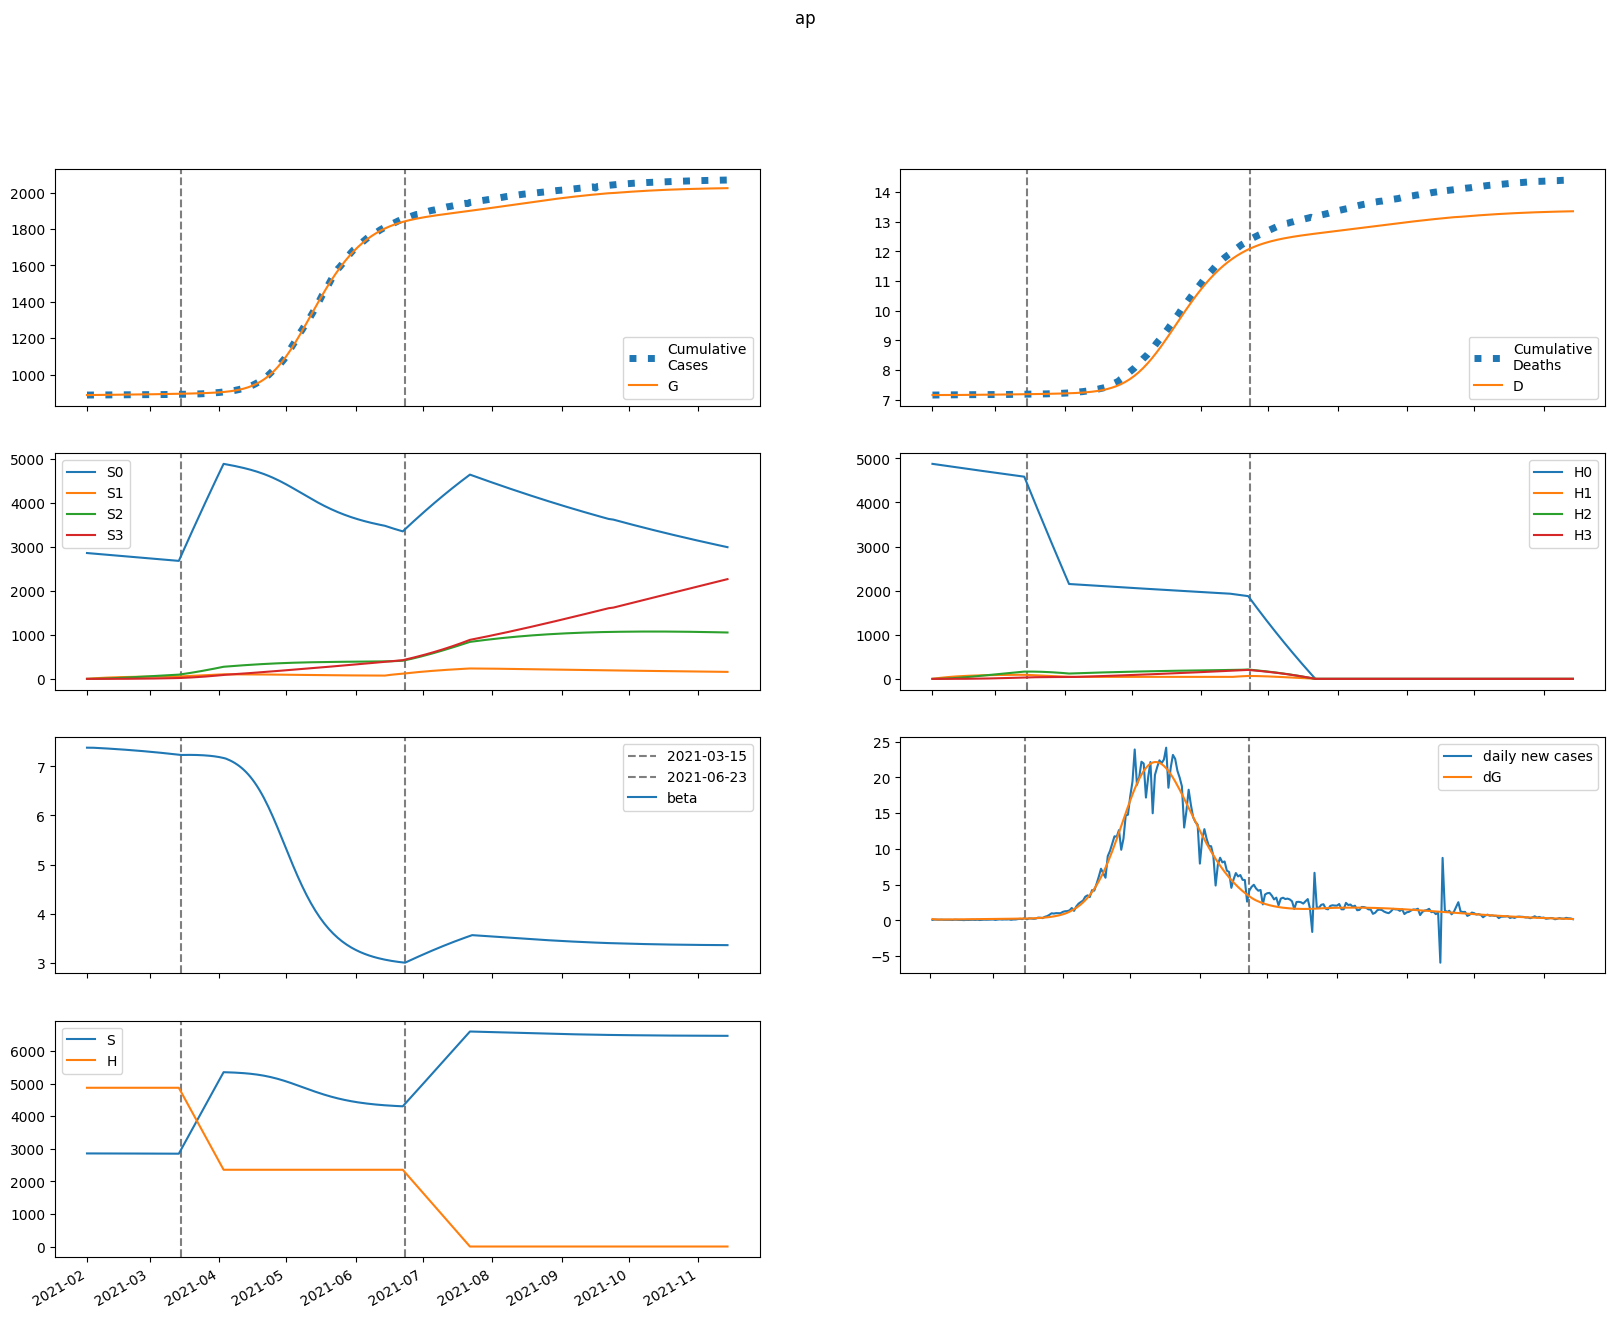

Values plotted in this chart, from the file beside it:
series, 2021-02-01, 2021-02-02, 2021-02-03, 2021-02-04, 2021-02-05, 2021-02-06, 2021-02-07, 2021-02-08, 2021-02-09, 2021-02-10, 2021-02-11, 2021-02-12, 2021-02-13, 2021-02-14, 2021-02-15, 2021-02-16, 2021-02-17, 2021-02-18, 2021-02-19, 2021-02-20, 2021-02-21, 2021-02-22, 2021-02-23
S, 2858414, 2858410, 2858323, 2858207, 2858079, 2857945, 2857807, 2857666, 2857521, 2857372, 2857220, 2857064, 2856904, 2856741, 2856573, 2856402, 2856227, 2856047, 2855864, 2855676, 2855484, 2855288, 2855087
E, 722.4, 525.9, 467.6, 454.5, 456.4, 463.7, 473.2, 483.7, 494.8, 506.4, 518.5, 530.9, 543.6, 556.6, 569.9, 583.5, 597.3, 611.3, 625.6, 640.1, 654.9, 669.8, 684.9
I, 7.488, 184.5, 242.3, 262.7, 271.7, 277.6, 283, 288.7, 294.6, 301, 307.8, 314.9, 322.2, 329.8, 337.7, 345.7, 353.9, 362.3, 370.9, 379.6, 388.5, 397.6, 406.7
A, 0.832, 20.67, 31.09, 37.82, 42.84, 46.91, 50.37, 53.39, 56.11, 58.58, 60.89, 63.06, 65.15, 67.17, 69.15, 71.09, 73.03, 74.96, 76.89, 78.84, 80.79, 82.76, 84.76
IH, 0.0, 1.498, 38.18, 80.92, 121.3, 157.5, 189.4, 217.6, 242.8, 265.3, 285.8, 304.5, 321.8, 338, 353.3, 367.9, 381.9, 395.5, 408.7, 421.6, 434.3, 446.9, 459.5
IN, 1.473, 2.688, 38.52, 79.44, 117.2, 150.1, 178.4, 202.8, 224, 242.6, 259.3, 274.3, 288.1, 301, 313, 324.5, 335.6, 346.3, 356.8, 367.2, 377.4, 387.6, 397.8
D, 7153, 7153, 7153, 7153, 7153, 7153, 7154, 7154, 7154, 7155, 7155, 7156, 7156, 7157, 7157, 7158, 7158, 7159, 7160, 7160, 7161, 7162, 7162
R, 0.0, 0.425, 5.252, 23.89, 57.39, 104.5, 163.6, 233, 311.6, 398.1, 491.7, 591.8, 697.7, 809, 925.3, 1046, 1172, 1302, 1437, 1575, 1718, 1865, 2016
G, 887836, 888016, 888147, 888264, 888377, 888491, 888606, 888724, 888844, 888968, 889094, 889223, 889355, 889491, 889630, 889772, 889917, 890066, 890218, 890374, 890534, 890697, 890864
H, 4874650, 4874650, 4874650, 4874650, 4874650, 4874650, 4874650, 4874650, 4874650, 4874650, 4874650, 4874650, 4874650, 4874650, 4874650, 4874650, 4874650, 4874650, 4874650, 4874650, 4874650, 4874650, 4874650
S0, 2858414, 2854123, 2849755, 2845364, 2840969, 2836575, 2832183, 2827795, 2823410, 2819028, 2814649, 2810273, 2805900, 2801531, 2797164, 2792799, 2788438, 2784080, 2779724, 2775370, 2771019, 2766671, 2762325
E0, 722.4, 525.9, 467.5, 454, 455.6, 462.4, 471.2, 481.1, 491.6, 502.6, 514, 525.7, 537.7, 550, 562.6, 575.4, 588.5, 601.8, 615.4, 629.1, 643, 657.2, 671.5
I0, 7.488, 184.5, 242.3, 262.7, 271.6, 277.4, 282.5, 287.9, 293.5, 299.6, 306, 312.6, 319.6, 326.8, 334.2, 341.8, 349.6, 357.5, 365.6, 373.9, 382.3, 390.9, 399.5
A0, 0.832, 20.67, 31.09, 37.82, 42.82, 46.87, 50.3, 53.29, 55.95, 58.37, 60.61, 62.72, 64.73, 66.67, 68.57, 70.43, 72.28, 74.12, 75.95, 77.8, 79.66, 81.53, 83.42
IH0, 0.0, 1.498, 38.18, 80.92, 121.3, 157.5, 189.3, 217.5, 242.4, 264.8, 285, 303.5, 320.6, 336.4, 351.4, 365.5, 379.1, 392.2, 404.9, 417.4, 429.6, 441.7, 453.7
IN0, 1.473, 2.688, 38.52, 79.44, 117.2, 150, 178.3, 202.6, 223.7, 242.2, 258.6, 273.4, 286.9, 299.5, 311.2, 322.3, 333, 343.3, 353.4, 363.3, 373.1, 382.9, 392.6
D0, 7153, 7153, 7153, 7153, 7153, 7153, 7154, 7154, 7154, 7155, 7155, 7156, 7156, 7157, 7157, 7158, 7158, 7159, 7160, 7160, 7161, 7162, 7162
R0, 0.0, 0.425, 5.252, 23.89, 57.39, 104.5, 163.6, 233, 311.4, 397.8, 491.3, 591, 696.5, 807.4, 923.1, 1044, 1168, 1298, 1431, 1568, 1709, 1854, 2003
G0, 887836, 888016, 888147, 888264, 888377, 888490, 888605, 888723, 888843, 888965, 889090, 889219, 889349, 889483, 889621, 889761, 889904, 890051, 890201, 890354, 890511, 890671, 890835
H0, 4874650, 4867338, 4860037, 4852747, 4845468, 4838199, 4830942, 4823696, 4816460, 4809235, 4802022, 4794819, 4787626, 4780445, 4773274, 4766114, 4758965, 4751827, 4744699, 4737582, 4730476, 4723380, 4716295
S1, 0.0, 4288, 8262, 11946, 15360, 18524, 21454, 24169, 26683, 29011, 31165, 33159, 35004, 36711, 38289, 39747, 41095, 42339, 43488, 44549, 45527, 46428, 47258
E1, 0.0, 0.0, 0.131, 0.431, 0.8459, 1.33, 1.856, 2.405, 2.968, 3.536, 4.106, 4.675, 5.24, 5.8, 6.354, 6.903, 7.445, 7.982, 8.511, 9.035, 9.553, 10.07, 10.57
I1, 0.0, 0.0, 0.0, 0.03263, 0.1271, 0.2874, 0.5049, 0.767, 1.062, 1.38, 1.714, 2.057, 2.406, 2.757, 3.108, 3.458, 3.806, 4.151, 4.493, 4.831, 5.166, 5.497, 5.824
A1, 0.0, 0.0, 0.0, 0.003626, 0.01483, 0.03528, 0.06506, 0.1034, 0.1493, 0.2016, 0.2592, 0.3211, 0.3863, 0.4541, 0.5238, 0.595, 0.6671, 0.7398, 0.8129, 0.8859, 0.9589, 1.032, 1.104
IH1, 0.0, 0.0, 0.0, 0.0, 0.006527, 0.03096, 0.08381, 0.1722, 0.2998, 0.4673, 0.6733, 0.9152, 1.189, 1.492, 1.82, 2.169, 2.536, 2.917, 3.31, 3.713, 4.122, 4.538, 4.957
IN1, 0.0, 0.0, 0.0, 0.0, 0.006421, 0.03029, 0.08153, 0.1666, 0.2882, 0.4466, 0.6398, 0.8647, 1.118, 1.395, 1.692, 2.007, 2.335, 2.674, 3.022, 3.375, 3.734, 4.095, 4.457
D1, 0.0, 0.0, 0.0, 0.0, 0.0, 1.0608190477907358e-05, 6.093454743235401e-05, 0.0001972, 0.0004771, 0.0009644, 0.001724, 0.002818, 0.004306, 0.006239, 0.008665, 0.01162, 0.01515, 0.01927, 0.02401, 0.02939, 0.03542, 0.04212, 0.0495
R1, 0.0, 0.0, 0.0, 0.0, 0.0007252, 0.005786, 0.02275, 0.0625, 0.1379, 0.2628, 0.4508, 0.7148, 1.066, 1.516, 2.073, 2.745, 3.537, 4.456, 5.506, 6.69, 8.01, 9.468, 11.07
G1, 0.0, 0.0, 0.0, 0.03263, 0.14, 0.3508, 0.6823, 1.145, 1.744, 2.484, 3.365, 4.388, 5.553, 6.858, 8.304, 9.887, 11.61, 13.46, 15.45, 17.57, 19.82, 22.2, 24.71
H1, 0.0, 7312, 14091, 20374, 26198, 31595, 36596, 41228, 45519, 49492, 53171, 56576, 59727, 62642, 65338, 67831, 70135, 72264, 74230, 76045, 77720, 79264, 80687
S2, 0.0, 0.0, 306.2, 892.7, 1735, 2812, 4101, 5585, 7245, 9064, 11028, 13122, 15334, 17652, 20063, 22559, 25129, 27764, 30457, 33200, 35986, 38808, 41661
E2, 0.0, 0.0, 0.0, 0.004362, 0.01713, 0.0408, 0.077, 0.1268, 0.1911, 0.2703, 0.3648, 0.475, 0.601, 0.7429, 0.9008, 1.075, 1.265, 1.47, 1.692, 1.93, 2.183, 2.452, 2.737
I2, 0.0, 0.0, 0.0, 0.0, 0.001087, 0.004923, 0.01314, 0.02711, 0.04796, 0.07654, 0.1135, 0.1594, 0.2145, 0.2792, 0.3535, 0.4377, 0.5318, 0.6359, 0.75, 0.8741, 1.008, 1.152, 1.306
A2, 0.0, 0.0, 0.0, 0.0, 0.0001208, 0.0005708, 0.001586, 0.003401, 0.006232, 0.01028, 0.0157, 0.02266, 0.03128, 0.04167, 0.0539, 0.06806, 0.0842, 0.1024, 0.1226, 0.1449, 0.1694, 0.1959, 0.2246
IH2, 0.0, 0.0, 0.0, 0.0, 0.0, 0.0002174, 0.001169, 0.003622, 0.008501, 0.01682, 0.0296, 0.04787, 0.07257, 0.1046, 0.1448, 0.1938, 0.2523, 0.3208, 0.3999, 0.49, 0.5914, 0.7044, 0.8292
IN2, 0.0, 0.0, 0.0, 0.0, 0.0, 0.0002139, 0.001145, 0.003529, 0.008244, 0.01623, 0.02844, 0.04578, 0.06911, 0.09918, 0.1367, 0.1823, 0.2364, 0.2995, 0.3721, 0.4543, 0.5466, 0.649, 0.7618
D2, 0.0, 0.0, 0.0, 0.0, 0.0, 0.0, 3.5335271074682414e-07, 2.254203541458009e-06, 8.140811645442137e-06, 2.1958557783289753e-05, 4.9294723173921204e-05, 9.741370326201886e-05, 0.0001752, 0.0002932, 0.0004632, 0.0006985, 0.001013, 0.001423, 0.001945, 0.002595, 0.003391, 0.004353, 0.005497
R2, 0.0, 0.0, 0.0, 0.0, 0.0, 2.4155551061954757e-05, 0.0002081, 0.0008997, 0.002736, 0.00669, 0.01409, 0.02661, 0.04627, 0.07542, 0.1167, 0.1729, 0.2472, 0.3429, 0.4636, 0.6127, 0.794, 1.012, 1.269
G2, 0.0, 0.0, 0.0, 0.0, 0.001087, 0.005355, 0.01552, 0.03471, 0.06631, 0.1139, 0.1813, 0.2722, 0.3905, 0.5403, 0.7254, 0.9499, 1.218, 1.533, 1.899, 2.321, 2.802, 3.345, 3.956
H2, 0.0, 0.0, 522.3, 1523, 2960, 4796, 6995, 9526, 12358, 15462, 18813, 22387, 26161, 30116, 34232, 38492, 42879, 47378, 51975, 56659, 61416, 66236, 71110
S3, 0.0, 0.0, 0.0, 3.646, 14.27, 34.93, 68.4, 117.2, 183.7, 270, 377.9, 509.1, 665.3, 847.9, 1058, 1297, 1565, 1864, 2195, 2558, 2953, 3381, 3843
E3, 0.0, 0.0, 0.0, 0.0, 3.260586834795535e-05, 0.0001571, 0.0004508, 0.001004, 0.001918, 0.003301, 0.00527, 0.007946, 0.01146, 0.01593, 0.0215, 0.0283, 0.03648, 0.04617, 0.05751, 0.07067, 0.08577, 0.103, 0.1224
I3, 0.0, 0.0, 0.0, 0.0, 0.0, 8.12462341647986e-06, 4.4058731947343844e-05, 0.0001389, 0.000334, 0.0006793, 0.001232, 0.002057, 0.003221, 0.004797, 0.006863, 0.009497, 0.01278, 0.0168, 0.02164, 0.02738, 0.03413, 0.04196, 0.05097
A3, 0.0, 0.0, 0.0, 0.0, 0.0, 9.027436010127075e-07, 5.073069647191013e-06, 1.6539526430020827e-05, 4.1028729201210334e-05, 8.591506053395733e-05, 0.0001601, 0.000274, 0.0004392, 0.0006685, 0.0009758, 0.001376, 0.001884, 0.002517, 0.003292, 0.004226, 0.005337, 0.006644, 0.008167
IH3, 0.0, 0.0, 0.0, 0.0, 0.0, 0.0, 1.6249246678820536e-06, 1.019314350890927e-05, 3.64469328623815e-05, 9.777819393335128e-05, 0.000219, 0.0004326, 0.0007791, 0.001306, 0.00207, 0.003132, 0.004562, 0.006435, 0.00883, 0.01183, 0.01554, 0.02003, 0.02542
IN3, 0.0, 0.0, 0.0, 0.0, 0.0, 0.0, 1.5985071808856062e-06, 9.986444561071106e-06, 3.5563520101549615e-05, 9.502950043629042e-05, 0.000212, 0.0004172, 0.0007486, 0.001251, 0.001975, 0.002979, 0.004324, 0.00608, 0.008318, 0.01112, 0.01455, 0.01871, 0.02368
D3, 0.0, 0.0, 0.0, 0.0, 0.0, 0.0, 0.0, 2.6411063668888715e-09, 1.9208752087401952e-08, 7.844856076227041e-08, 2.373744578482353e-07, 5.933022616655455e-07, 1.29647326782547e-06, 2.5627759258049296e-06, 4.6862084350238985e-06, 8.05084091974641e-06, 1.3142128674279545e-05, 2.0557497992291562e-05, 3.101617603129993e-05, 4.5368269753041597e-05, 6.460311999406062e-05, 8.985696847757865e-05, 0.0001224
R3, 0.0, 0.0, 0.0, 0.0, 0.0, 0.0, 1.8054872020254151e-07, 1.7165994812608768e-06, 8.288282450400094e-06, 2.8138765471094866e-05, 7.649528813073267e-05, 0.0001782, 0.0003704, 0.0007051, 0.001252, 0.002101, 0.003363, 0.005175, 0.0077, 0.01113, 0.01568, 0.0216, 0.02919
G3, 0.0, 0.0, 0.0, 0.0, 0.0, 8.12462341647986e-06, 4.7282163796111507e-05, 0.0001596, 0.0004098, 0.0008876, 0.00171, 0.003023, 0.005003, 0.007858, 0.01183, 0.01718, 0.02423, 0.03332, 0.04483, 0.05916, 0.07677, 0.09814, 0.1238
H3, 0.0, 0.0, 0.0, 6.218, 24.34, 59.58, 116.7, 200, 313.4, 460.5, 644.5, 868.5, 1135, 1446, 1805, 2213, 2671, 3181, 3745, 4364, 5038, 5770, 6558
beta, 7.381, 7.381, 7.381, 7.379, 7.377, 7.374, 7.372, 7.369, 7.367, 7.364, 7.361, 7.358, 7.355, 7.352, 7.349, 7.346, 7.343, 7.339, 7.336, 7.333, 7.329, 7.326, 7.322
